The GitHub repository jaimulhaque/Pneumonia-MultiModel-XAI contains a labelled image folder "cache_384" with 2 categories: normal, pneumonia. Examples follow, each with its label.

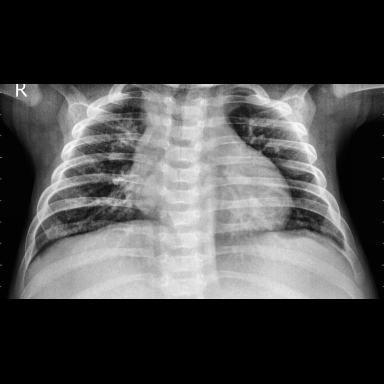
Label: pneumonia

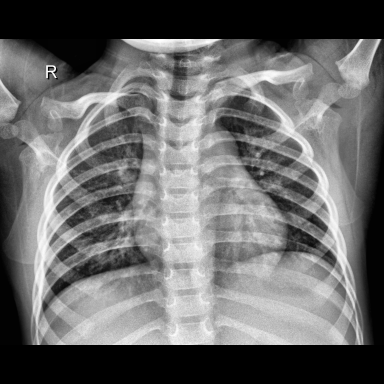
Label: normal

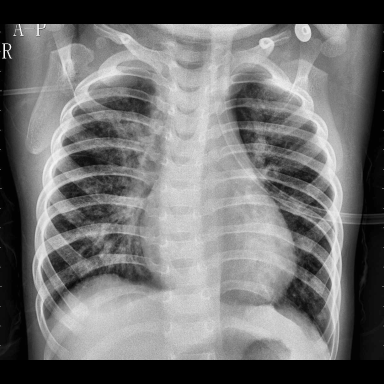
Label: pneumonia

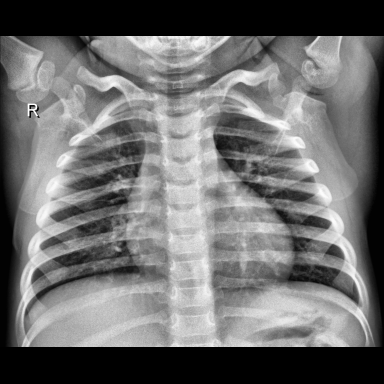
Label: normal

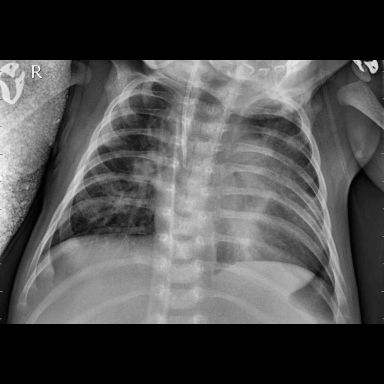
Label: pneumonia

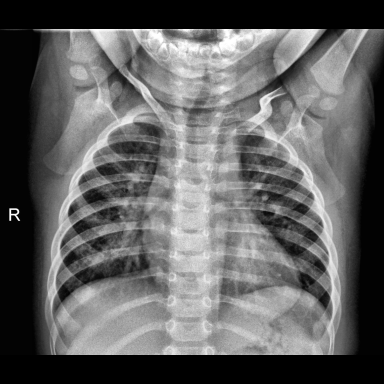
Label: normal
